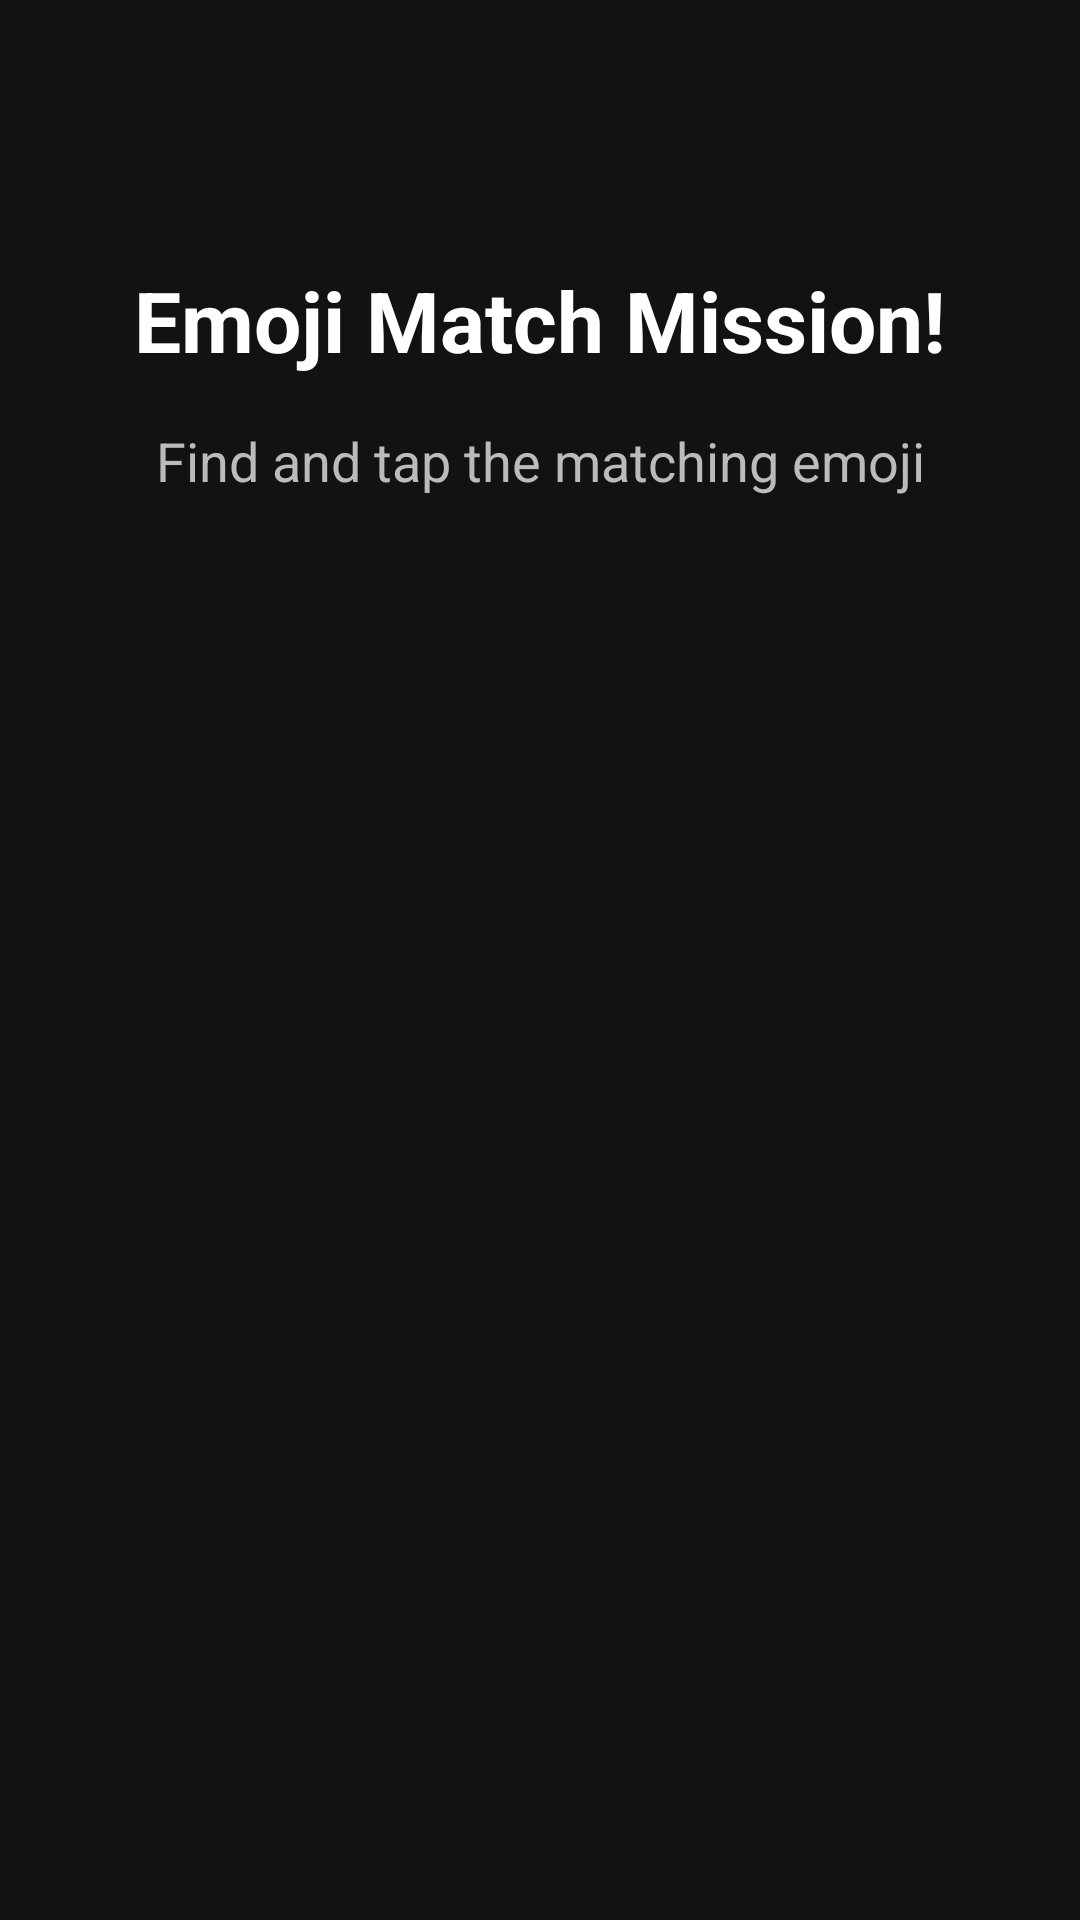

Layout XML and referenced resources for this Android screen:
<!-- AndroidManifest.xml: application theme Theme.ClockApp -->
<!-- res/layout/activity_emoji_mission.xml -->
<?xml version="1.0" encoding="utf-8"?>
<androidx.constraintlayout.widget.ConstraintLayout xmlns:android="http://schemas.android.com/apk/res/android"
    xmlns:app="http://schemas.android.com/apk/res-auto"
    xmlns:tools="http://schemas.android.com/tools"
    android:layout_width="match_parent"
    android:layout_height="match_parent"
    android:background="@color/color_background"
    android:padding="@dimen/spacing_xl">

    <TextView
        android:id="@+id/tvMissionTitle"
        android:layout_width="wrap_content"
        android:layout_height="wrap_content"
        android:text="@string/title_emoji_mission"
        android:textColor="@color/color_text_primary"
        android:textSize="@dimen/text_size_title"
        android:textStyle="bold"
        app:layout_constraintEnd_toEndOf="parent"
        app:layout_constraintStart_toStartOf="parent"
        app:layout_constraintTop_toTopOf="parent"
        android:layout_marginTop="@dimen/spacing_massive" />

    <TextView
        android:id="@+id/tvInstructions"
        android:layout_width="wrap_content"
        android:layout_height="wrap_content"
        android:text="@string/instructions_emoji"
        android:textColor="@color/color_text_secondary"
        android:textSize="@dimen/text_size_body_large"
        android:textAlignment="center"
        app:layout_constraintEnd_toEndOf="parent"
        app:layout_constraintStart_toStartOf="parent"
        app:layout_constraintTop_toBottomOf="@id/tvMissionTitle"
        android:layout_marginTop="@dimen/spacing_md" />

    <TextView
        android:id="@+id/tvTargetEmoji"
        android:layout_width="wrap_content"
        android:layout_height="wrap_content"
        android:textSize="@dimen/text_size_emoji"
        app:layout_constraintBottom_toTopOf="@+id/glEmojiGrid"
        app:layout_constraintEnd_toEndOf="parent"
        app:layout_constraintStart_toStartOf="parent"
        app:layout_constraintTop_toBottomOf="@id/tvInstructions"
        tools:text="🎯" />

    <GridLayout
        android:id="@+id/glEmojiGrid"
        android:layout_width="wrap_content"
        android:layout_height="wrap_content"
        android:columnCount="3"
        android:rowCount="3"
        android:layout_marginBottom="@dimen/spacing_massive"
        app:layout_constraintBottom_toBottomOf="parent"
        app:layout_constraintEnd_toEndOf="parent"
        app:layout_constraintStart_toStartOf="parent" />

    <TextView
        android:id="@+id/tvEmojiProgress"
        android:layout_width="wrap_content"
        android:layout_height="wrap_content"
        android:textColor="@color/color_text_primary"
        android:textSize="@dimen/text_size_subtitle"
        android:layout_marginTop="@dimen/spacing_md"
        app:layout_constraintEnd_toEndOf="parent"
        app:layout_constraintStart_toStartOf="parent"
        app:layout_constraintTop_toBottomOf="@+id/tvTargetEmoji"
        tools:text="Score: 0 / 3" />

</androidx.constraintlayout.widget.ConstraintLayout>
<!-- resources referenced by this layout -->
<resources>
  <color name="color_background">#121212</color>
  <color name="color_text_primary">#FFFFFF</color>
  <color name="color_text_secondary">#BBBBBB</color>
  <dimen name="spacing_massive">64dp</dimen>
  <dimen name="spacing_md">16dp</dimen>
  <dimen name="spacing_xl">24dp</dimen>
  <dimen name="text_size_body_large">18sp</dimen>
  <dimen name="text_size_emoji">80sp</dimen>
  <dimen name="text_size_subtitle">20sp</dimen>
  <dimen name="text_size_title">28sp</dimen>
  <string name="instructions_emoji">Find and tap the matching emoji</string>
  <string name="title_emoji_mission">Emoji Match Mission!</string>
  <style name="Theme.ClockApp" parent="Base.Theme.ClockApp" />
  <style name="Base.Theme.ClockApp" parent="Theme.Material3.DayNight.NoActionBar">
          
          <item name="colorPrimary">@color/color_primary</item>
          <item name="colorOnPrimary">@color/color_text_primary</item>
          <item name="colorSurface">@color/color_surface</item>
          <item name="colorOnSurface">@color/color_text_primary</item>
          <item name="android:colorBackground">@color/color_background</item>
      </style>
  <color name="color_primary">#6C63FF</color>
  <color name="color_surface">#1E1E1E</color>
</resources>
